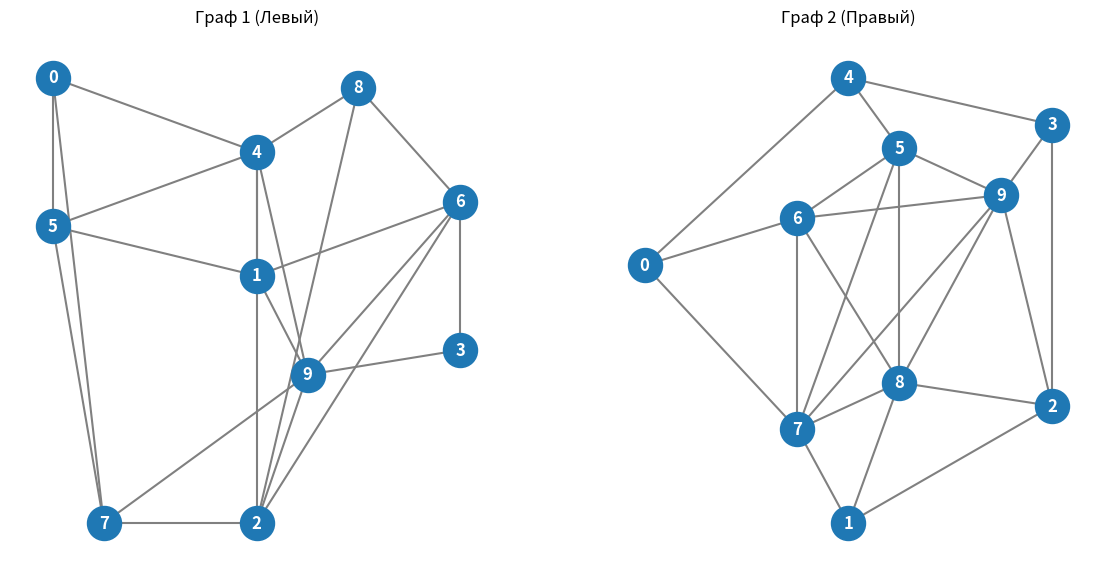

Python code for this plot:
import networkx as nx
import matplotlib.pyplot as plt

# --- 1. СОЗДАНИЕ ГРАФА (ЛЕВЫЙ) ---
G1 = nx.Graph()

# Добавляем ребра (связи), как на левой картинке
edges1 = [
    (0, 5), (0, 4), (0, 7), 
    (5, 4), (5, 1), (5, 7),
    (4, 8), (4, 1), (4, 2), (4, 9),
    (8, 6), (8, 2),
    (6, 1), (6, 9), (6, 2),
    (1, 9),
    (7, 9), (7, 2),
    (2, 9),
    (3, 6), (3, 9)
]
G1.add_edges_from(edges1)

# Задаем координаты для левого графа (приблизительно по картинке)
pos1 = {
    0: (0, 10),
    5: (0, 7),
    7: (0.5, 1),
    4: (2, 8.5),
    8: (3, 9.8),
    1: (2, 6),
    6: (4, 7.5),
    9: (2.5, 4),
    3: (4, 4.5),
    2: (2, 1)
}

# --- 2. СОЗДАНИЕ ГРАФА (ПРАВЫЙ) ---
G2 = nx.Graph()

# Добавляем ребра (связи), как на правой картинке
edges2 = [
    (4, 5), (4, 3), (4, 0),
    (3, 9), (3, 2), (3, 4),
    (2, 8), (2, 9), (2, 1), (2, 3),
    (1, 7), (1, 8), (1, 2),
    (0, 6), (0, 7), (0, 4),
    (6, 5), (6, 7), (6, 8), (6, 9), (6, 0),
    (5, 7), (5, 8), (5, 9), (5, 6), (5, 4),
    (7, 8), (7, 9),
    (8, 9)
]
G2.add_edges_from(edges2)

# Задаем координаты для правого графа
pos2 = {
    4: (2, 10),
    0: (0, 6),
    3: (4, 9),
    5: (2.5, 8.5),
    9: (3.5, 7.5),
    6: (1.5, 7),
    7: (1.5, 2.5),
    8: (2.5, 3.5),
    2: (4, 3),
    1: (2, 0.5)
}

# --- 3. ОТРИСОВКА ---
plt.figure(figsize=(14, 7))

# Рисуем первый граф
plt.subplot(121)
nx.draw(G1, pos1, with_labels=True, node_size=600, node_color='#1f78b4', 
        font_color='white', font_weight='bold', edge_color='gray', width=1.5)
plt.title("Граф 1 (Левый)")

# Рисуем второй граф
plt.subplot(122)
nx.draw(G2, pos2, with_labels=True, node_size=600, node_color='#1f78b4', 
        font_color='white', font_weight='bold', edge_color='gray', width=1.5)
plt.title("Граф 2 (Правый)")

plt.show()
